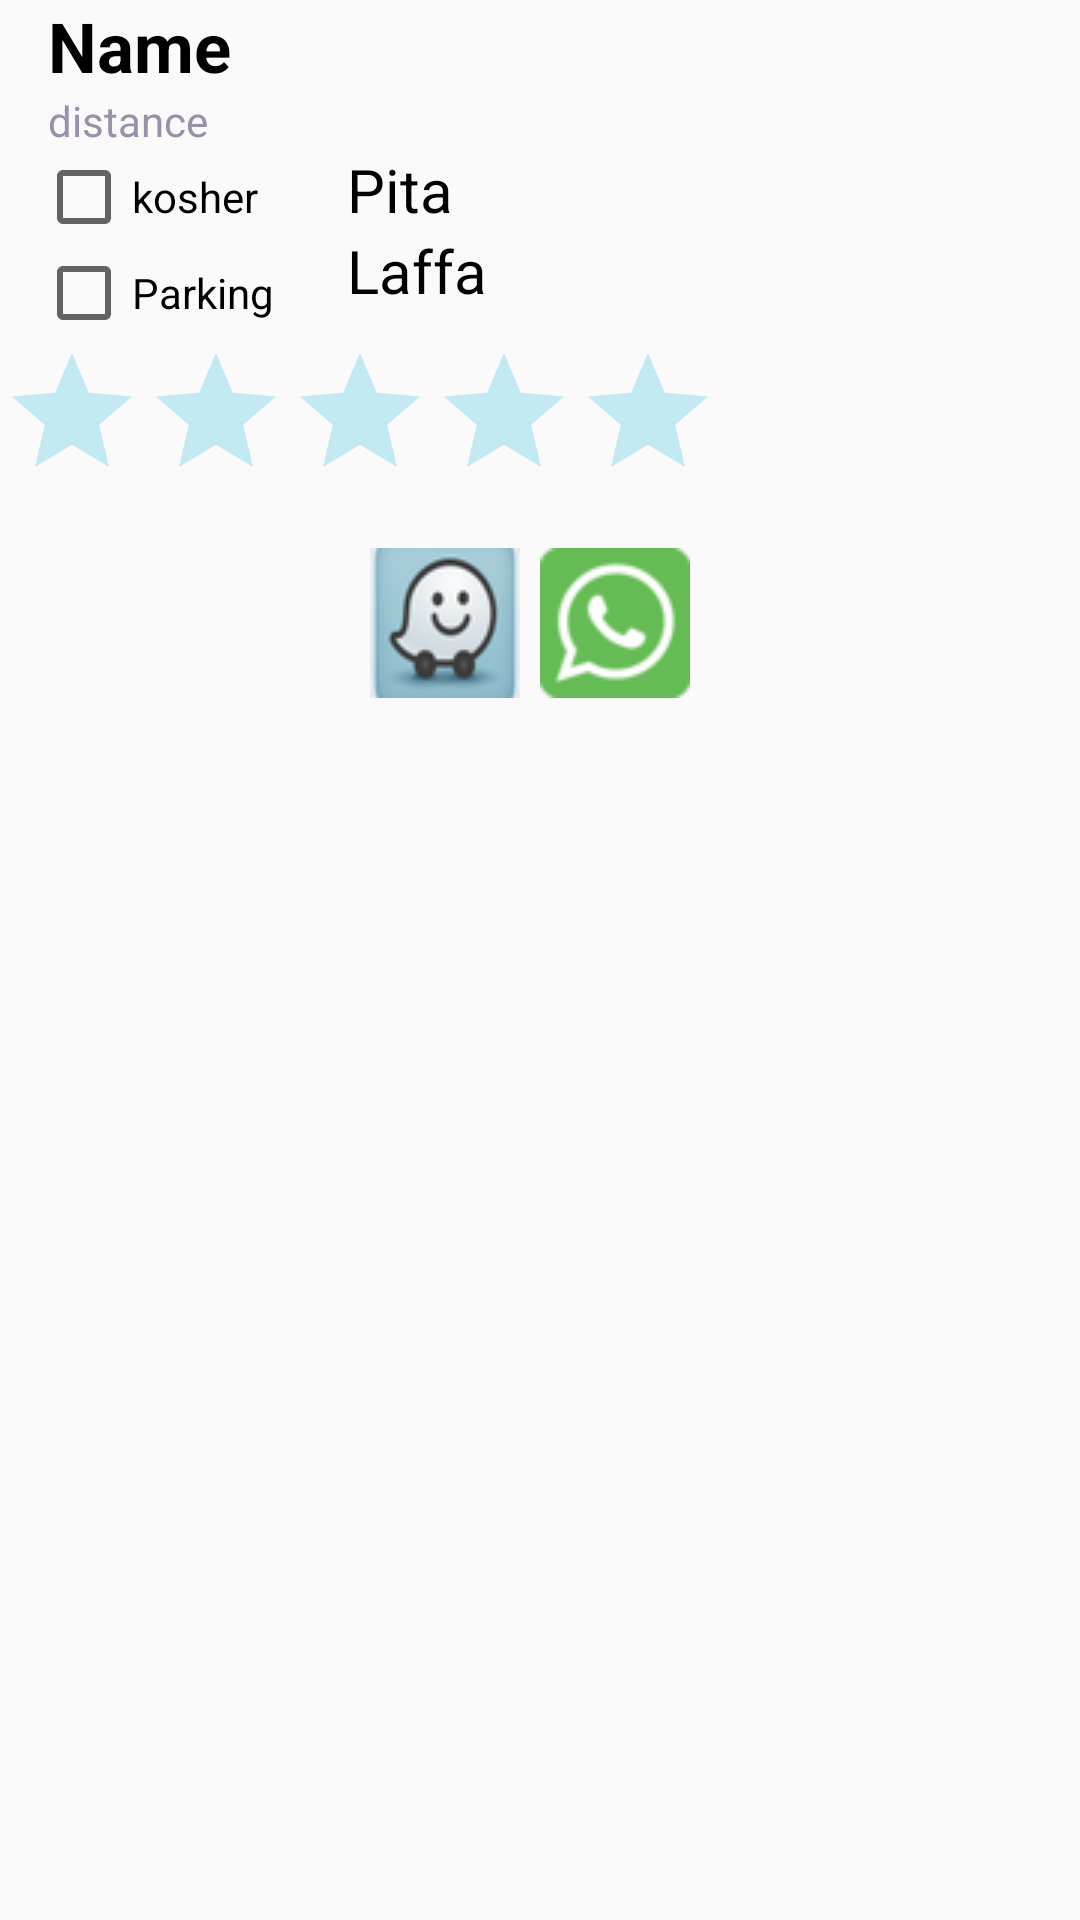

Produce the Android XML layout that renders to this screen, including the resource entries it uses.
<!-- AndroidManifest.xml: application theme AppTheme -->
<!-- res/layout/shawarmaddapter.xml -->
<?xml version="1.0" encoding="utf-8"?>
<LinearLayout xmlns:android="http://schemas.android.com/apk/res/android"
    xmlns:tools="http://schemas.android.com/tools"
    android:layout_width="fill_parent"
    android:layout_height="match_parent"
    android:orientation="vertical"
    android:weightSum="1"
    android:gravity="center_horizontal">

    <LinearLayout
        android:layout_width="match_parent"
        android:layout_height="wrap_content"
        android:orientation="vertical">

        <TextView
            android:layout_width="match_parent"
            android:layout_height="wrap_content"
            android:inputType="textPersonName"
            android:text="Name"
            android:ems="10"
            android:id="@+id/adapterEDName"
            android:layout_alignParentStart="true"
            android:layout_alignParentTop="true"
            android:textColor="#000000"
            android:textSize="23dp"
            android:layout_alignParentEnd="true"
            android:layout_above="@+id/adapterChekParking"
            android:textStyle="bold"
            android:autoText="false"
            android:gravity="start"
            android:textAlignment="textStart"
            android:layout_alignParentRight="true"
            android:layout_alignParentLeft="true"
            android:layout_marginLeft="16dp"/>


        <TextView
            android:text="distance"
            android:layout_width="wrap_content"
            android:layout_height="wrap_content"
            android:id="@+id/textViewdistance"
            android:inputType="text"
            android:textColor="@color/grey"
            android:layout_weight="1.40"
            android:layout_marginLeft="16dp"/>
    </LinearLayout>
    <LinearLayout
        android:layout_width="match_parent"
        android:layout_height="wrap_content"
        android:orientation="horizontal"
        android:weightSum="1"
        android:layout_marginLeft="8dp">
        <LinearLayout
            android:layout_width="wrap_content"
            android:layout_height="wrap_content"
            android:orientation="vertical"
            android:layout_weight="0.59">

            <CheckBox
                android:layout_width="wrap_content"
                android:layout_height="wrap_content"
                android:text="kosher"
                android:id="@+id/adapterChekKosher"
                android:checked="false"
                android:textColor="#000000"
                android:lines="@integer/abc_config_activityDefaultDur"
                android:layout_above="@+id/adapterEDPita"
                android:layout_toStartOf="@+id/adapterWazeBTN"
                android:clickable="false"
                android:enabled="true"
                android:outlineProvider="bounds"
                android:layout_toLeftOf="@+id/adapterWazeBTN" />

            <CheckBox
                android:layout_width="wrap_content"
                android:layout_height="wrap_content"
                android:text="Parking"
                android:id="@+id/adapterChekParking"
                android:checked="false"
                android:textColor="#000000"
                android:lines="@integer/abc_config_activityDefaultDur"
                android:layout_above="@+id/adapterEDPita"
                android:layout_alignEnd="@+id/adapterEDPita"
                android:clickable="false"
                android:enabled="true"
                android:outlineProvider="bounds"
                android:layout_alignRight="@+id/adapterEDPita" />
        </LinearLayout>


        <LinearLayout
            android:layout_width="wrap_content"
            android:layout_height="wrap_content"
            android:orientation="vertical">

            <TextView
                android:layout_width="wrap_content"
                android:layout_height="match_parent"
                android:inputType="textPersonName"
                android:text="Pita"
                android:ems="10"
                android:id="@+id/adapterEDPita"
                android:textColor="#000000"
                android:layout_centerVertical="true"
                android:layout_alignParentStart="true"
                android:textSize="20dp"
                android:layout_alignParentLeft="true"
                android:layout_marginLeft="8dp"/>

            <TextView
                android:layout_width="wrap_content"
                android:layout_height="wrap_content"
                android:layout_marginLeft="8dp"
                android:inputType="textPersonName"
                android:text="Laffa"
                android:ems="10"
                android:id="@+id/adapterEDLaffa"
                android:textColor="#000000"
                android:layout_below="@+id/adapterEDPita"
                android:layout_toEndOf="@+id/adapterEDPita"
                android:textSize="20dp"
                android:layout_toRightOf="@+id/adapterEDPita" />
        </LinearLayout>

    </LinearLayout>

    <LinearLayout
        android:layout_width="match_parent"
        android:layout_height="wrap_content"
        android:orientation="horizontal"
        android:weightSum="1"
        android:layout_marginBottom="8dp">

        <RatingBar
            android:layout_width="wrap_content"
            android:layout_height="wrap_content"
            android:id="@+id/adapterRating"
            android:paddingBottom="4dp"
            android:numStars="5"
            android:theme="@style/RatingBar"
            android:layout_alignParentStart="false"
            android:clickable="false"
            android:nestedScrollingEnabled="false"
            android:outlineProvider="bounds"
            android:alpha="100"
            android:layout_gravity="center"
            android:foregroundGravity="center_horizontal|center" />


    </LinearLayout>

    <LinearLayout
        android:layout_width="match_parent"
        android:layout_height="wrap_content"
        android:orientation="horizontal"
        android:weightSum="1"
        android:gravity="center"
        android:paddingBottom="8dp">

        <ImageButton
            android:layout_width="wrap_content"
            android:layout_height="wrap_content"
            android:id="@+id/adapterWazeBTN"
            android:src="@drawable/waze1"
            android:background="#fdfafa"
            android:layout_gravity="center_horizontal|center"
            android:foregroundGravity="center"/>

        <ImageButton
            android:src="@drawable/whats1"
            android:layout_width="wrap_content"
            android:layout_height="match_parent"
            android:id="@+id/whats"
            tools:layout_weight="0"
            android:background="@color/cast_expanded_controller_ad_container_white_stripe_color"
            android:layout_weight="0.05"
            android:layout_gravity="center_horizontal"/>

    </LinearLayout>


</LinearLayout>
<!-- resources referenced by this layout -->
<resources>
  <color name="grey">#9B8FAA</color>
  <!-- drawable waze1: png bitmap (drawable, 4541 bytes) -->
  <!-- drawable whats1: png bitmap (drawable, 2077 bytes) -->
  <style name="RatingBar" parent="Theme.AppCompat">
          <item name="colorControlNormal">@color/empty_star</item>
          <item name="colorControlActivated">@color/duskYellow</item>
      </style>
  <style name="AppTheme" parent="Theme.AppCompat.Light.NoActionBar">
          
          <item name="colorPrimary">@color/colorPrimary</item>
          <item name="colorPrimaryDark">@color/colorPrimaryDark</item>
          <item name="colorAccent">@color/colorAccent</item>
      </style>
  <color name="empty_star">#40c4e1</color>
  <color name="duskYellow">#DAA520</color>
  <color name="colorPrimary">#3F51B5</color>
  <color name="colorPrimaryDark">#303F9F</color>
  <color name="colorAccent">#FF4081</color>
</resources>
